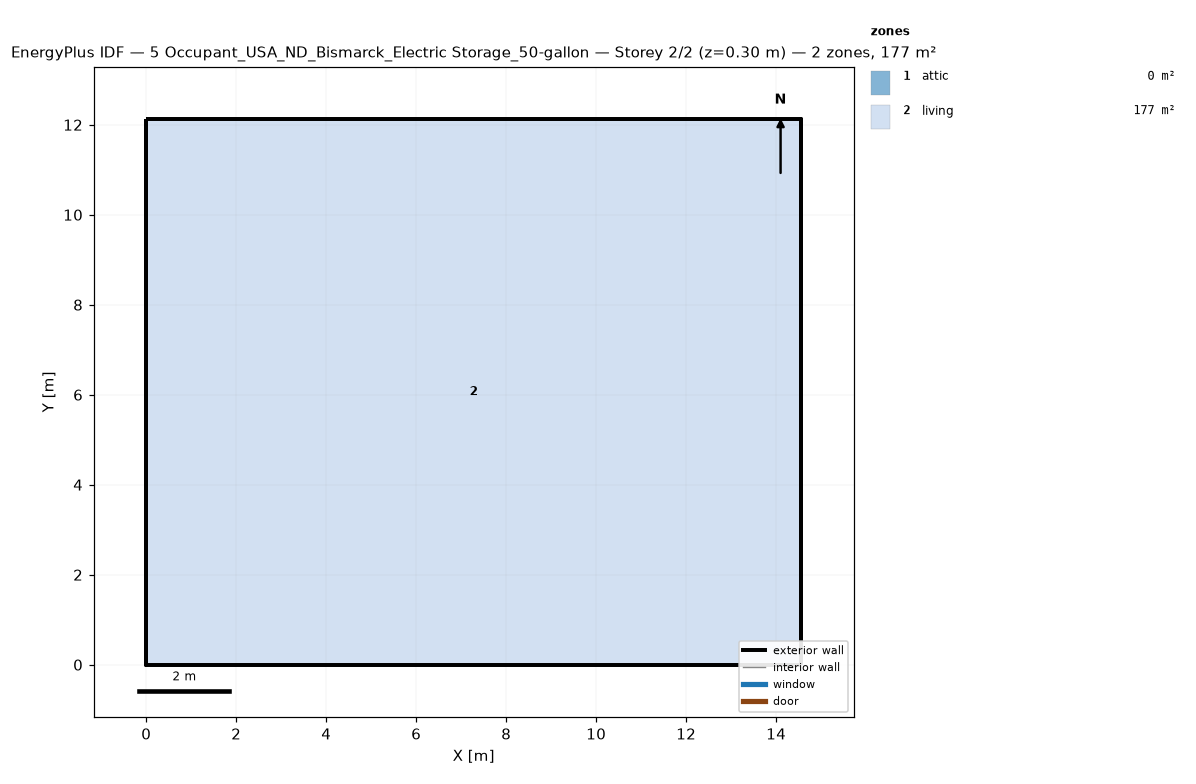
=== STOREY PLAN SPEC (per zone: floor XY polygon, exterior-wall plan segments, windows/doors) ===
zone 1: attic  (0.0 m²)
  exterior wall: (14.55, 0.00) – (14.55, 12.13) – (14.55, 6.06)  [18.2 m]
  exterior wall: (0.00, 12.13) – (0.00, 0.00) – (0.00, 6.06)  [18.2 m]
zone 2: living  (176.5 m²)
  floor: (0.00, 0.00) (0.00, 12.13) (14.55, 12.13) (14.55, 0.00)
  exterior wall: (0.00, 0.00) – (14.55, 0.00)  [14.6 m]
  exterior wall: (14.55, 0.00) – (14.55, 12.13)  [12.1 m]
  exterior wall: (14.55, 12.13) – (0.00, 12.13)  [14.6 m]
  exterior wall: (0.00, 12.13) – (0.00, 0.00)  [12.1 m]

=== DERIVED (storey summary) ===
Building: 5 Occupant_USA_ND_Bismarck_Electric Storage_50-gallon
Storey: 2 of 2  (floor level z = 0.30 m)
Storey gross floor area: 176.5 m²
Zones on this storey: 2
  - attic: floor 0.0 m²; exterior wall 36.4 m (24.5 m²); WWR 0.0%
  - living: floor 176.5 m²; exterior wall 53.4 m (146.4 m²); WWR 0.0%
Zone adjacency: (none detected)